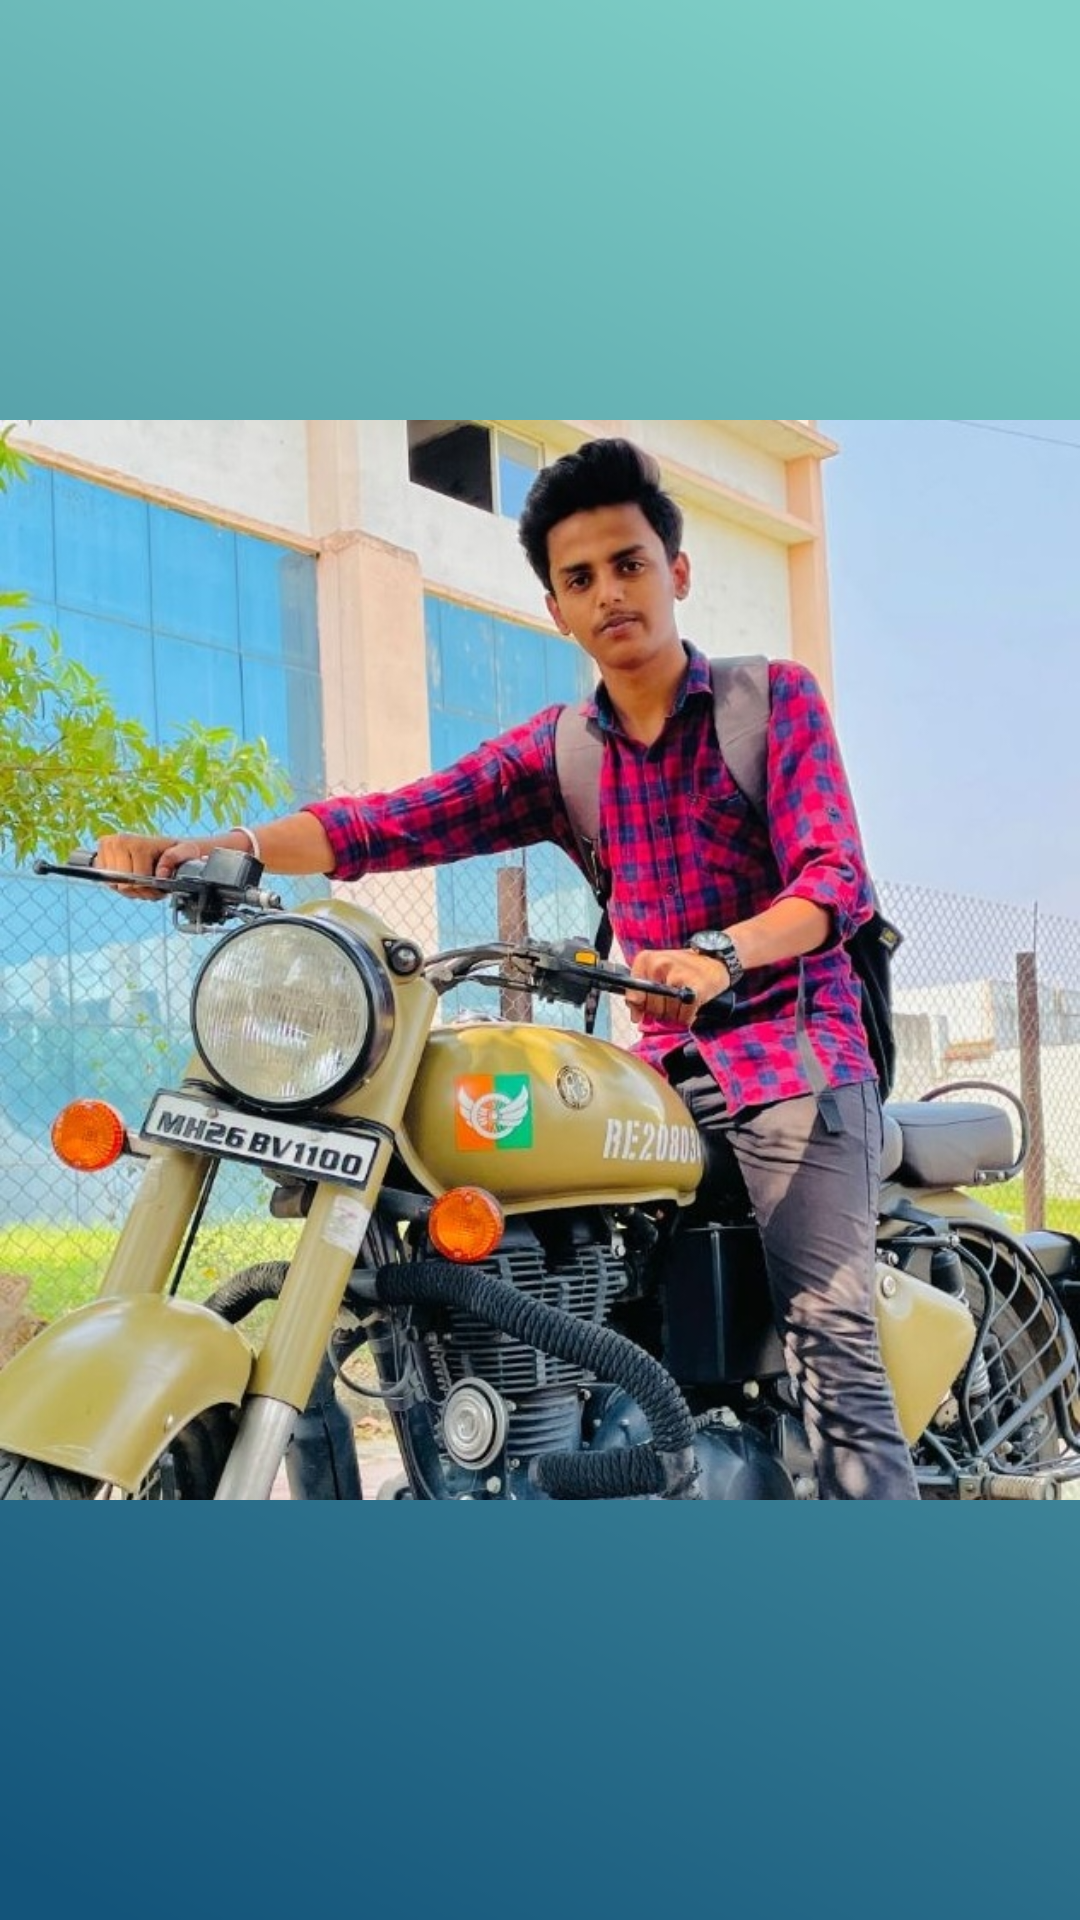

Here is an Android app screen rendered from its layout file. Give the layout XML and the strings, colors and styles it references.
<!-- AndroidManifest.xml: application theme Theme.Design.NoActionBar -->
<!-- res/layout/activity_namedetailpage.xml -->
<?xml version="1.0" encoding="utf-8"?>
<androidx.appcompat.widget.LinearLayoutCompat xmlns:android="http://schemas.android.com/apk/res/android"
    xmlns:app="http://schemas.android.com/apk/res-auto"
    xmlns:tools="http://schemas.android.com/tools"
    android:layout_width="match_parent"
    android:layout_height="match_parent"
    tools:context=".namedetailpage"
    android:orientation="vertical"
    android:background="@drawable/gradientvertical"
    >

    <ImageView
        android:layout_width="wrap_content"
        android:layout_height="match_parent"
        android:src="@drawable/pr"
        ></ImageView>





</androidx.appcompat.widget.LinearLayoutCompat>
<!-- resources referenced by this layout -->
<resources>
  <!-- drawable gradientvertical: png bitmap (drawable-v24, 67772 bytes) -->
  <!-- drawable pr: jpg bitmap (drawable-v24, 176469 bytes) -->
</resources>
